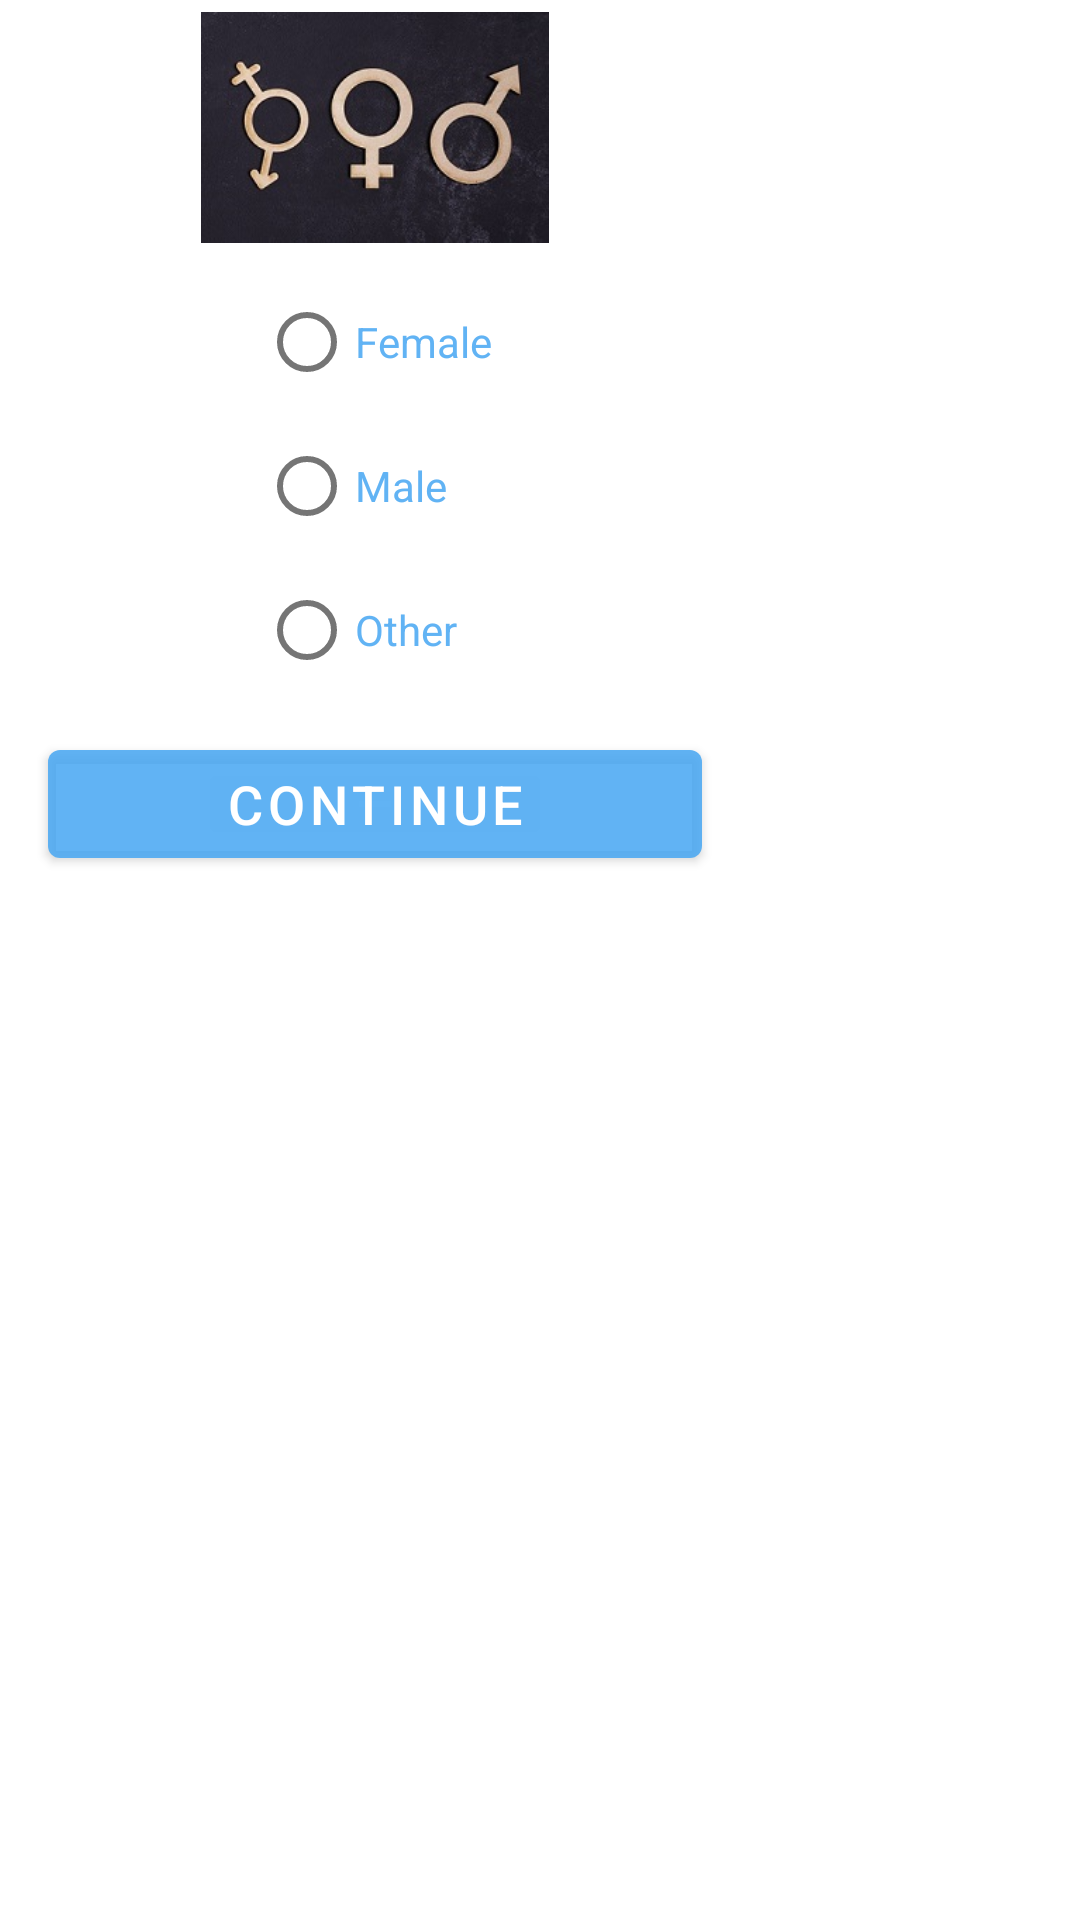

Here is an Android app screen rendered from its layout file. Give the layout XML and the strings, colors and styles it references.
<!-- AndroidManifest.xml: application theme Theme.IntrotuceDemoApplication -->
<!-- res/layout/gender_alert_dialog.xml -->
<?xml version="1.0" encoding="utf-8"?>
<RelativeLayout xmlns:android="http://schemas.android.com/apk/res/android"
    xmlns:app="http://schemas.android.com/apk/res-auto"

    xmlns:tools="http://schemas.android.com/tools"
    android:layout_width="wrap_content"
    android:layout_height="wrap_content"
    android:layout_centerInParent="true"
    android:background="@android:color/transparent">

    <RelativeLayout
        android:layout_width="250dp"
        android:layout_height="300dp">

        <RelativeLayout
            android:layout_width="250dp"
            android:layout_height="260dp"
            android:layout_alignParentBottom="true"
            android:layout_centerHorizontal="true">


            <androidx.constraintlayout.widget.ConstraintLayout
                android:layout_width="match_parent"
                android:layout_height="match_parent"
                android:background="@color/white"
                app:layout_constraintEnd_toEndOf="parent"
                app:layout_constraintHorizontal_bias="0.0"
                app:layout_constraintStart_toStartOf="parent">

                <RadioGroup
                    android:id="@+id/radioGroup"
                    android:layout_width="wrap_content"
                    android:layout_height="wrap_content"
                    android:layout_marginBottom="10dp"
                    app:layout_constraintBottom_toTopOf="@+id/btnGenderDialog"
                    app:layout_constraintEnd_toEndOf="parent"
                    app:layout_constraintStart_toStartOf="parent">

                    <com.google.android.material.radiobutton.MaterialRadioButton
                        android:id="@+id/radioButton"
                        android:layout_width="match_parent"
                        android:layout_height="wrap_content"
                        android:text="Female"
                        android:textColor="@color/blue" />

                    <com.google.android.material.radiobutton.MaterialRadioButton
                        android:id="@+id/radioButton2"
                        android:layout_width="match_parent"
                        android:layout_height="wrap_content"
                        android:text="Male"
                        android:textColor="@color/blue" />

                    <com.google.android.material.radiobutton.MaterialRadioButton
                        android:id="@+id/radioButton3"
                        android:layout_width="match_parent"
                        android:layout_height="wrap_content"
                        android:text="Other"
                        android:textColor="@color/blue" />
                </RadioGroup>

                <com.google.android.material.button.MaterialButton
                    android:id="@+id/btnGenderDialog"
                    android:layout_width="match_parent"
                    android:layout_height="wrap_content"
                    android:layout_marginStart="16dp"
                    android:layout_marginEnd="16dp"
                    android:layout_marginBottom="8dp"

                    android:text="Continue"
                    android:textColor="@color/white"
                    android:textSize="18sp"
                    app:backgroundTint="@color/blue"
                    app:layout_constraintBottom_toBottomOf="parent"
                    app:layout_constraintEnd_toEndOf="parent"
                    app:layout_constraintStart_toStartOf="parent" />
            </androidx.constraintlayout.widget.ConstraintLayout>
        </RelativeLayout>

        <ImageView
            android:id="@+id/imageView"
            android:layout_width="136dp"
            android:layout_height="77dp"
            android:layout_centerHorizontal="true"
            android:layout_marginStart="8dp"
            android:layout_marginTop="4dp"
            android:layout_marginEnd="8dp"
            app:layout_constraintEnd_toEndOf="parent"
            app:layout_constraintHorizontal_bias="0.314"
            app:layout_constraintStart_toStartOf="parent"
            app:layout_constraintTop_toTopOf="parent"
            app:srcCompat="@drawable/threegendericon" />
    </RelativeLayout>

</RelativeLayout>
<!-- resources referenced by this layout -->
<resources>
  <color name="blue">#E14CA9F3</color>
  <color name="white">#FFFFFFFF</color>
  <!-- drawable threegendericon: png bitmap (drawable, 17539 bytes) -->
  <style name="Theme.IntrotuceDemoApplication" parent="Theme.MaterialComponents.DayNight.DarkActionBar">
          
          <item name="colorPrimary">@color/blue</item>
          <item name="colorPrimaryVariant">@color/purple_700</item>
          <item name="colorOnPrimary">@color/white</item>
          
          <item name="colorSecondary">@color/teal_200</item>
          <item name="colorSecondaryVariant">@color/teal_700</item>
          <item name="colorOnSecondary">@color/black</item>
          
          <item name="android:statusBarColor" tools:targetApi="l">?attr/colorPrimaryVariant</item>
          <item name="boxStrokeColor">@color/blue</item>
          <item name="windowActionBar">false</item>
          <item name="windowNoTitle">true</item>
          <item name="android:colorBackground">@color/white</item>
          <item name="backgroundColor">@color/white</item>
          
      </style>
  <color name="purple_700">#FF3700B3</color>
  <color name="teal_200">#FF03DAC5</color>
  <color name="teal_700">#FF018786</color>
  <color name="black">#FF000000</color>
</resources>
